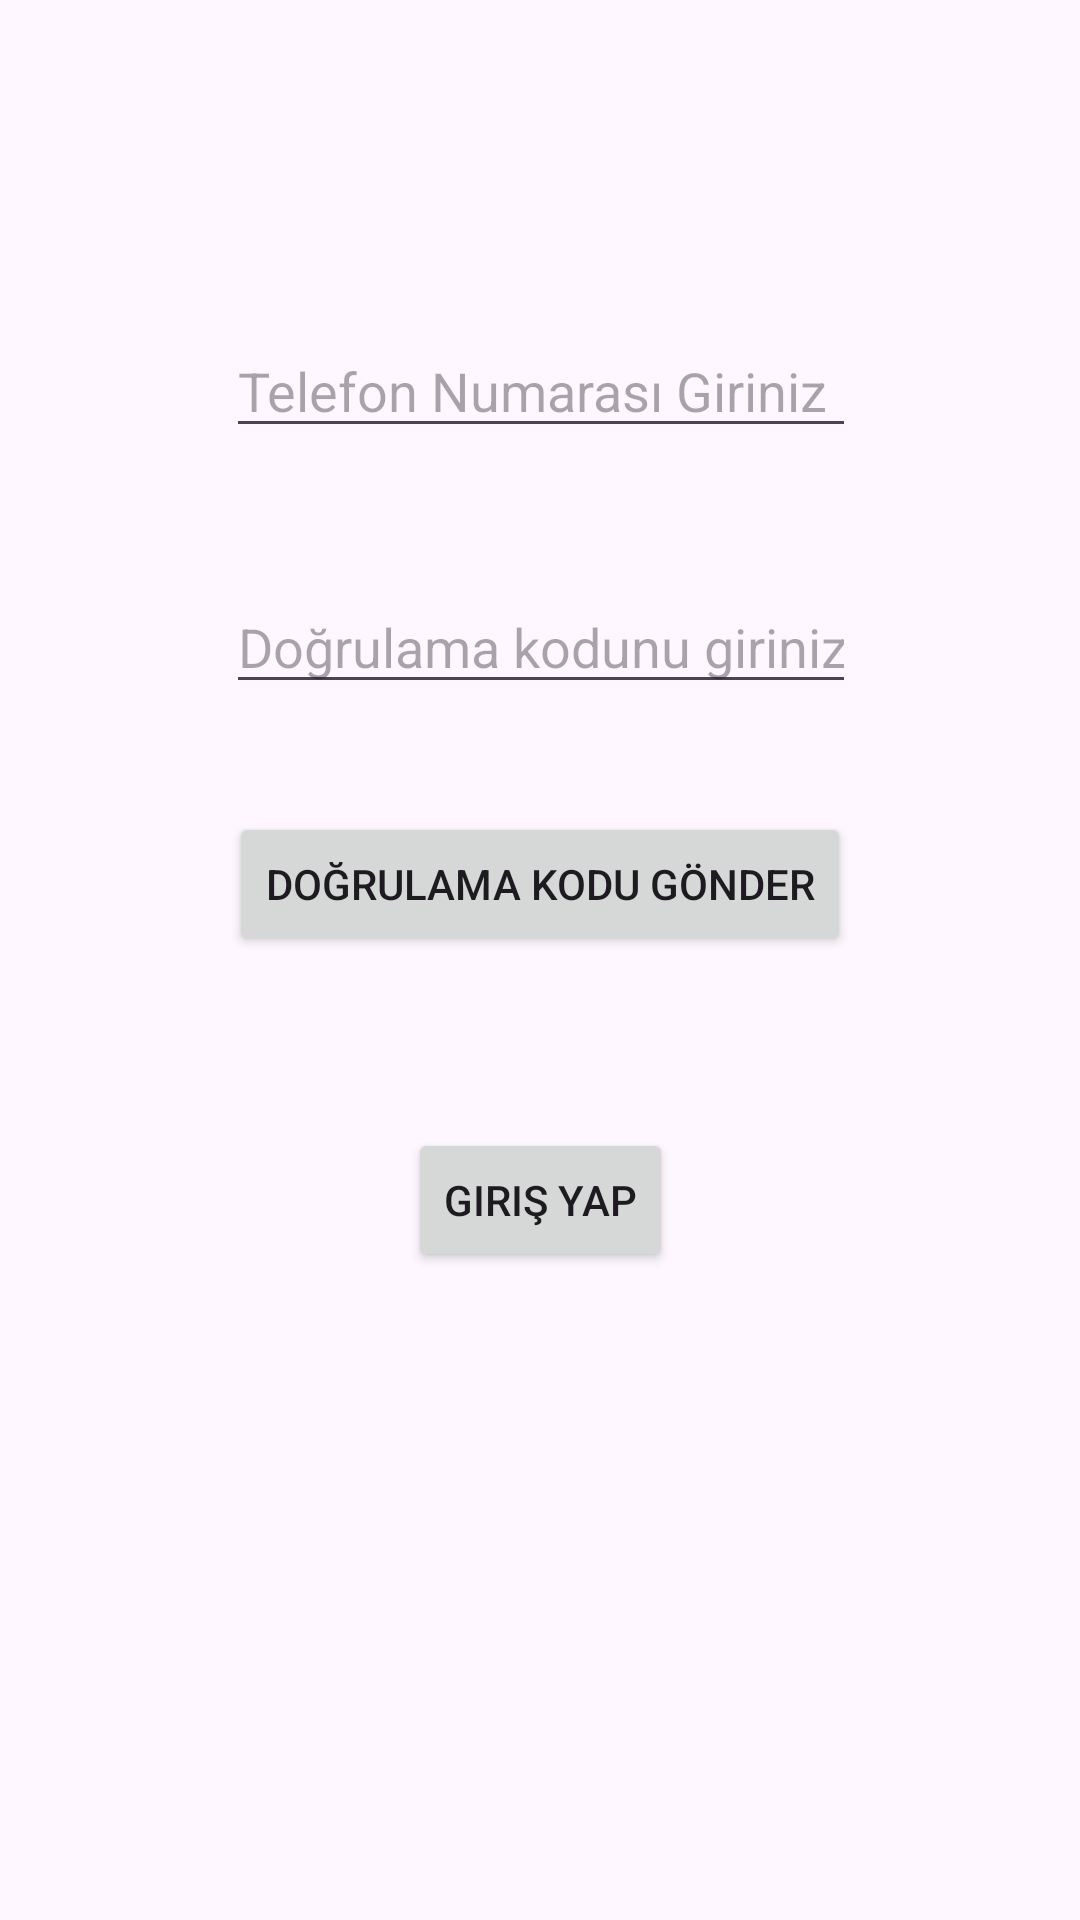

Reconstruct the res/layout file that produces this screen, plus the resources it refers to.
<!-- AndroidManifest.xml: application theme Theme.ParkingSystem -->
<!-- res/layout/activity_otopark_sahip_kayit.xml -->
<?xml version="1.0" encoding="utf-8"?>
<androidx.constraintlayout.widget.ConstraintLayout xmlns:android="http://schemas.android.com/apk/res/android"
    xmlns:app="http://schemas.android.com/apk/res-auto"
    xmlns:tools="http://schemas.android.com/tools"
    android:layout_width="match_parent"
    android:layout_height="match_parent"
    tools:context=".SignUpActivites.OtoparkSahipKayitActivity">

    <Button
        android:id="@+id/btnOtoparkSahipKayit"
        android:layout_width="wrap_content"
        android:layout_height="wrap_content"
        android:layout_marginBottom="216dp"
        android:onClick="btnOtoparkSahipKayit"
        android:text="Giriş Yap"
        app:layout_constraintBottom_toBottomOf="parent"
        app:layout_constraintEnd_toEndOf="parent"
        app:layout_constraintStart_toStartOf="parent" />

    <Button
        android:id="@+id/btnDogrulama"
        android:layout_width="wrap_content"
        android:layout_height="wrap_content"
        android:layout_marginTop="36dp"
        android:text="Doğrulama Kodu Gönder"
        app:layout_constraintBottom_toTopOf="@+id/btnOtoparkSahipKayit"
        app:layout_constraintEnd_toEndOf="parent"
        app:layout_constraintStart_toStartOf="parent"
        app:layout_constraintTop_toBottomOf="@+id/edtDogrulamaKodu"
        app:layout_constraintVertical_bias="0.0" />

    <EditText
        android:id="@+id/edtPhoneKayit"
        android:layout_width="wrap_content"
        android:layout_height="wrap_content"
        android:layout_marginTop="108dp"
        android:ems="10"
        android:hint="Telefon Numarası Giriniz"
        android:inputType="phone"
        android:maxLength="12"
        app:layout_constraintEnd_toEndOf="parent"
        app:layout_constraintHorizontal_bias="0.502"
        app:layout_constraintStart_toStartOf="parent"
        app:layout_constraintTop_toTopOf="parent" />

    <EditText
        android:id="@+id/edtDogrulamaKodu"
        android:layout_width="wrap_content"
        android:layout_height="wrap_content"
        android:layout_marginTop="44dp"
        android:ems="10"
        android:hint="Doğrulama kodunu giriniz"
        android:inputType="text"
        android:maxLength="12"
        app:layout_constraintEnd_toEndOf="parent"
        app:layout_constraintHorizontal_bias="0.502"
        app:layout_constraintStart_toStartOf="parent"
        app:layout_constraintTop_toBottomOf="@+id/edtPhoneKayit" />

</androidx.constraintlayout.widget.ConstraintLayout>
<!-- resources referenced by this layout -->
<resources>
  <style name="Theme.ParkingSystem" parent="Base.Theme.ParkingSystem" />
  <style name="Base.Theme.ParkingSystem" parent="Theme.Material3.DayNight.NoActionBar">
  
  
          
          
      </style>
</resources>
